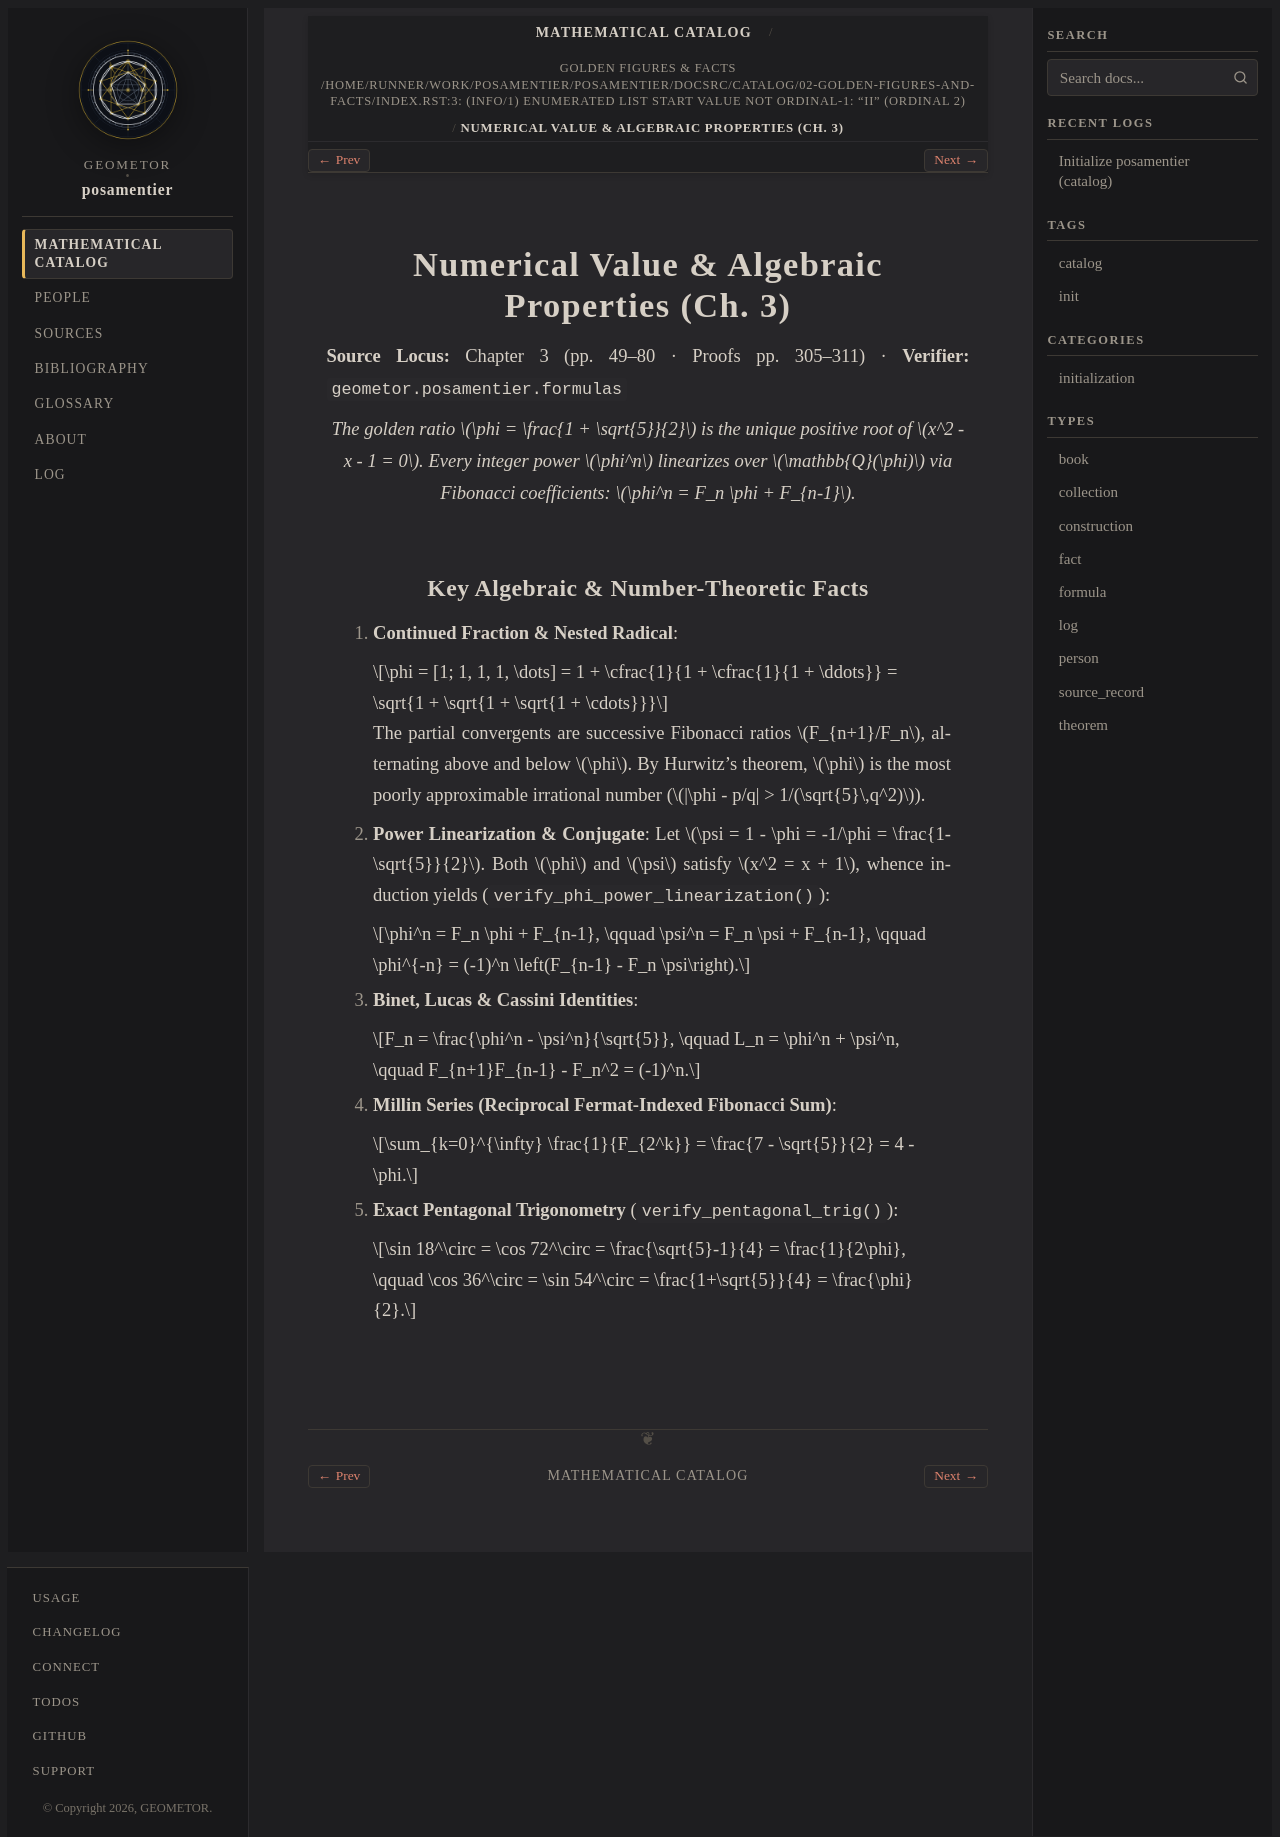

repository: geometor/posamentier · page: catalog/02-golden-figures-and-facts/fibonacci-lucas-properties.html · generator: sphinx

:type: fact
:order: 2
:excerpt: Exact algebraic identities of phi, power linearization, continued fractions, Binet/Lucas/Cassini identities, Millin series, and 18/36-degree radicals.

Numerical Value & Algebraic Properties (Ch. 3)
==============================================

**Source Locus:** Chapter 3 (pp. 49–80 · Proofs pp. 305–311) · **Verifier:** :mod:`geometor.posamentier.formulas`

.. enunciation::

   The golden ratio :math:`\phi = \frac{1 + \sqrt{5}}{2}` is the unique positive root of :math:`x^2 - x - 1 = 0`. Every integer power :math:`\phi^n` linearizes over :math:`\mathbb{Q}(\phi)` via Fibonacci coefficients: :math:`\phi^n = F_n \phi + F_{n-1}`.

Key Algebraic & Number-Theoretic Facts
--------------------------------------

1. **Continued Fraction & Nested Radical**:

   .. math::

      \phi = [1; 1, 1, 1, \dots] = 1 + \cfrac{1}{1 + \cfrac{1}{1 + \ddots}} = \sqrt{1 + \sqrt{1 + \sqrt{1 + \cdots}}}

   The partial convergents are successive Fibonacci ratios :math:`F_{n+1}/F_n`, alternating above and below :math:`\phi`. By Hurwitz's theorem, :math:`\phi` is the most poorly approximable irrational number (:math:`|\phi - p/q| > 1/(\sqrt{5}\,q^2)`).

2. **Power Linearization & Conjugate**:
   Let :math:`\psi = 1 - \phi = -1/\phi = \frac{1-\sqrt{5}}{2}`. Both :math:`\phi` and :math:`\psi` satisfy :math:`x^2 = x + 1`, whence induction yields (:func:`~geometor.posamentier.formulas.verify_phi_power_linearization`):

   .. math::

      \phi^n = F_n \phi + F_{n-1}, \qquad \psi^n = F_n \psi + F_{n-1}, \qquad \phi^{-n} = (-1)^n \left(F_{n-1} - F_n \psi\right).

3. **Binet, Lucas & Cassini Identities**:

   .. math::

      F_n = \frac{\phi^n - \psi^n}{\sqrt{5}}, \qquad L_n = \phi^n + \psi^n, \qquad F_{n+1}F_{n-1} - F_n^2 = (-1)^n.

4. **Millin Series (Reciprocal Fermat-Indexed Fibonacci Sum)**:

   .. math::

      \sum_{k=0}^{\infty} \frac{1}{F_{2^k}} = \frac{7 - \sqrt{5}}{2} = 4 - \phi.

5. **Exact Pentagonal Trigonometry** (:func:`~geometor.posamentier.formulas.verify_pentagonal_trig`):

   .. math::

      \sin 18^\circ = \cos 72^\circ = \frac{\sqrt{5}-1}{4} = \frac{1}{2\phi}, \qquad \cos 36^\circ = \sin 54^\circ = \frac{1+\sqrt{5}}{4} = \frac{\phi}{2}.
